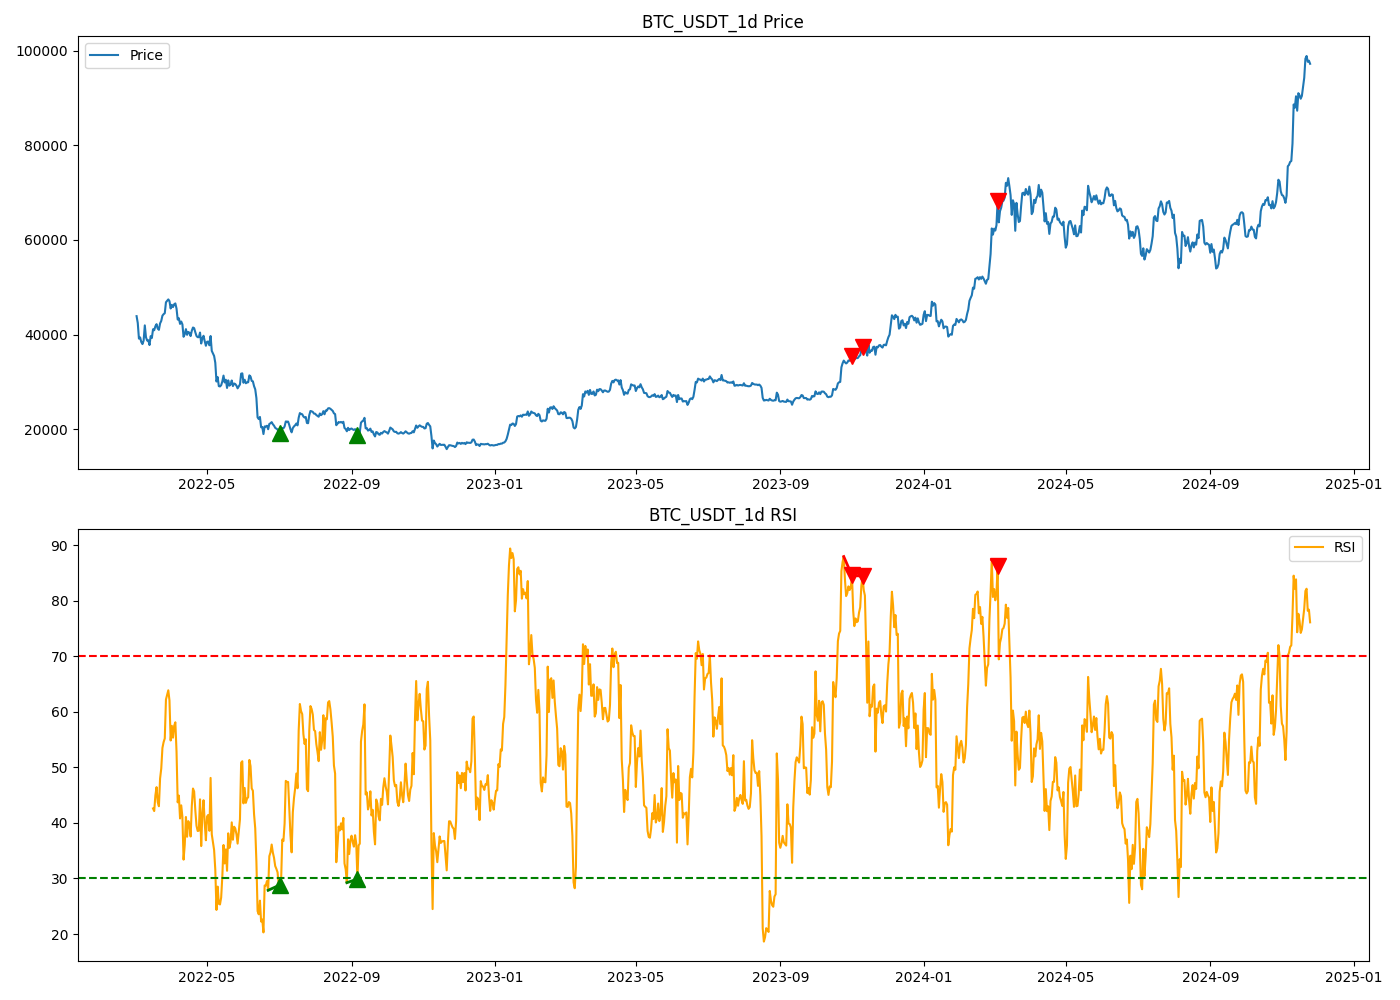

Source data for this figure (header and first rows):
datetime, timestamp, open, high, low, close, volume, rsi, max_price, min_price, fib_23.6, fib_38.2, fib_50.0, fib_61.8, fib_78.6
2022-03-02, 1646179200000, 44421, 45400, 43334, 43893, 57783, , , , , , , , 
2022-03-03, 1646265600000, 43893, 44101, 41832, 42454, 50941, , , , , , , , 
2022-03-04, 1646352000000, 42454, 42527, 38550, 39149, 61965, , , , , , , , 
2022-03-05, 1646438400000, 39149, 39613, 38408, 39398, 30363, , , , , , , , 
2022-03-06, 1646524800000, 39398, 39694, 38089, 38421, 39677, , , , , , , , 
2022-03-07, 1646611200000, 38421, 39548, 37155, 37988, 63994, , , , , , , , 
2022-03-08, 1646697600000, 37988, 39362, 37868, 38731, 55583, , , , , , , , 
2022-03-09, 1646784000000, 38731, 42594, 38656, 41942, 67393, , , , , , , , 
2022-03-10, 1646870400000, 41942, 42040, 38540, 39422, 71963, , , , , , , , 
2022-03-11, 1646956800000, 39422, 40236, 38224, 38730, 59019, , , , , , , , 
2022-03-12, 1647043200000, 38730, 39487, 38661, 38807, 24034, , , , , , , , 
2022-03-13, 1647129600000, 38807, 39310, 37579, 37777, 32792, , , , , , , , 
2022-03-14, 1647216000000, 37777, 39947, 37555, 39671, 46945, , , , , , , , 
2022-03-15, 1647302400000, 39671, 39888, 38098, 39280, 46016, , , , , , , , 
2022-03-16, 1647388800000, 39280, 41718, 38828, 41114, 88121, 42.61, , , , , , , 
2022-03-17, 1647475200000, 41114, 41479, 40500, 40918, 37189, 42.13, , , , , , , 
2022-03-18, 1647561600000, 40918, 42325, 40135, 41758, 45408, 44.95, , , , , , , 
2022-03-19, 1647648000000, 41758, 42400, 41499, 42201, 29067, 46.44, , , , , , , 
2022-03-20, 1647734400000, 42201, 42296, 40911, 41262, 30653, 43.75, , , , , , , 
2022-03-21, 1647820800000, 41262, 41544, 40468, 41002, 39426, 43.01, 45400, 37155, 43454, 42250, 41278, 40305, 38919
2022-03-22, 1647907200000, 41002, 43361, 40876, 42364, 59455, 47.99, 44101, 37155, 42462, 41448, 40628, 39808, 38641
2022-03-23, 1647993600000, 42364, 43026, 41751, 42883, 40829, 49.79, 43361, 37155, 41896, 40990, 40258, 39526, 38483
2022-03-24, 1648080000000, 42883, 44221, 42560, 43991, 56195, 53.5, 44221, 37155, 42553, 41522, 40688, 39854, 38667
2022-03-25, 1648166400000, 43991, 45094, 43579, 44313, 54614, 54.54, 45094, 37155, 43221, 42061, 41125, 40188, 38854
2022-03-26, 1648252800000, 44313, 44793, 44072, 44511, 23042, 55.21, 45094, 37155, 43221, 42061, 41125, 40188, 38854
2022-03-27, 1648339200000, 44511, 46999, 44421, 46828, 41875, 62.22, 46999, 37555, 44770, 43391, 42277, 41163, 39576
2022-03-28, 1648425600000, 46828, 48190, 46664, 47122, 58949, 63.01, 48190, 37555, 45680, 44127, 42872, 41618, 39831
2022-03-29, 1648512000000, 47122, 48096, 46951, 47435, 36772, 63.88, 48190, 37555, 45680, 44127, 42872, 41618, 39831
2022-03-30, 1648598400000, 47435, 47700, 46445, 47068, 40947, 62.04, 48190, 37555, 45680, 44127, 42872, 41618, 39831
2022-03-31, 1648684800000, 47068, 47600, 45200, 45510, 48645, 54.84, 48190, 37555, 45680, 44127, 42872, 41618, 39831
2022-04-01, 1648771200000, 45510, 46720, 44200, 46283, 56271, 57.48, 48190, 37555, 45680, 44127, 42872, 41618, 39831
2022-04-02, 1648857600000, 46283, 47213, 45620, 45811, 37074, 55.35, 48190, 37555, 45680, 44127, 42872, 41618, 39831
2022-04-03, 1648944000000, 45811, 47444, 45531, 46407, 33395, 57.49, 48190, 38098, 45808, 44335, 43144, 41953, 40258
2022-04-04, 1649030400000, 46407, 46891, 45118, 46581, 44642, 58.12, 48190, 38828, 45981, 44614, 43509, 42405, 40832
2022-04-05, 1649116800000, 46580, 47200, 45354, 45498, 42193, 52.86, 48190, 40135, 46289, 45113, 44162, 43212, 41859
2022-04-06, 1649203200000, 45498, 45507, 43121, 43170, 60849, 43.71, 48190, 40135, 46289, 45113, 44162, 43212, 41859
2022-04-07, 1649289600000, 43170, 43901, 42727, 43444, 37397, 44.91, 48190, 40468, 46367, 45240, 44329, 43418, 42120
2022-04-08, 1649376000000, 43444, 43971, 42107, 42252, 42375, 40.81, 48190, 40468, 46367, 45240, 44329, 43418, 42120
2022-04-09, 1649462400000, 42252, 42800, 42125, 42754, 17892, 43.16, 48190, 40468, 46367, 45240, 44329, 43418, 42120
2022-04-10, 1649548800000, 42754, 43410, 41868, 42159, 22771, 41.08, 48190, 40876, 46464, 45396, 44533, 43670, 42441
2022-04-11, 1649635200000, 42159, 42415, 39200, 39530, 63560, 33.39, 48190, 39200, 46068, 44756, 43695, 42634, 41124
2022-04-12, 1649721600000, 39530, 40699, 39255, 40075, 57751, 36.06, 48190, 39200, 46068, 44756, 43695, 42634, 41124
2022-04-13, 1649808000000, 40075, 41561, 39589, 41148, 41342, 41.07, 48190, 39200, 46068, 44756, 43695, 42634, 41124
2022-04-14, 1649894400000, 41148, 41500, 39552, 39942, 36807, 37.51, 48190, 39200, 46068, 44756, 43695, 42634, 41124
2022-04-15, 1649980800000, 39942, 40870, 39766, 40552, 24026, 40.33, 48190, 39200, 46068, 44756, 43695, 42634, 41124
2022-04-16, 1650067200000, 40552, 40709, 39992, 40379, 15805, 39.78, 48190, 39200, 46068, 44756, 43695, 42634, 41124
2022-04-17, 1650153600000, 40379, 40596, 39546, 39678, 19988, 37.56, 48096, 39200, 45997, 44698, 43648, 42598, 41104
2022-04-18, 1650240000000, 39678, 41117, 38537, 40801, 54243, 43.05, 47700, 38537, 45538, 44200, 43118, 42037, 40498
2022-04-19, 1650326400000, 40801, 41760, 40571, 41493, 35789, 46.19, 47600, 38537, 45461, 44138, 43068, 41999, 40476
2022-04-20, 1650412800000, 41493, 42199, 40820, 41358, 40877, 45.66, 47444, 38537, 45342, 44041, 42990, 41939, 40443
2022-04-21, 1650499200000, 41358, 42976, 39751, 40480, 59316, 42.27, 47444, 38537, 45342, 44041, 42990, 41939, 40443
2022-04-22, 1650585600000, 40480, 40795, 39177, 39709, 46664, 39.5, 47444, 38537, 45342, 44041, 42990, 41939, 40443
2022-04-23, 1650672000000, 39709, 39980, 39285, 39442, 20291, 38.55, 47200, 38537, 45155, 43891, 42868, 41846, 40390
2022-04-24, 1650758400000, 39442, 39940, 38930, 39450, 26704, 38.6, 47200, 38537, 45155, 43891, 42868, 41846, 40390
2022-04-25, 1650844800000, 39450, 40616, 38200, 40426, 63037, 44.24, 45507, 38200, 43783, 42716, 41854, 40991, 39764
2022-04-26, 1650931200000, 40426, 40797, 37702, 38113, 66650, 35.84, 43971, 37702, 42491, 41576, 40836, 40097, 39044
2022-04-27, 1651017600000, 38113, 39475, 37881, 39236, 57083, 41.63, 43971, 37702, 42491, 41576, 40836, 40097, 39044
2022-04-28, 1651104000000, 39236, 40373, 38881, 39742, 56087, 44.09, 43410, 37702, 42063, 41230, 40556, 39883, 38924
2022-04-29, 1651190400000, 39742, 39925, 38175, 38596, 51454, 39.99, 43410, 37702, 42063, 41230, 40556, 39883, 38924
2022-04-30, 1651276800000, 38596, 38795, 37578, 37631, 35321, 36.88, 42976, 37578, 41702, 40914, 40277, 39640, 38733
... 940 more rows
